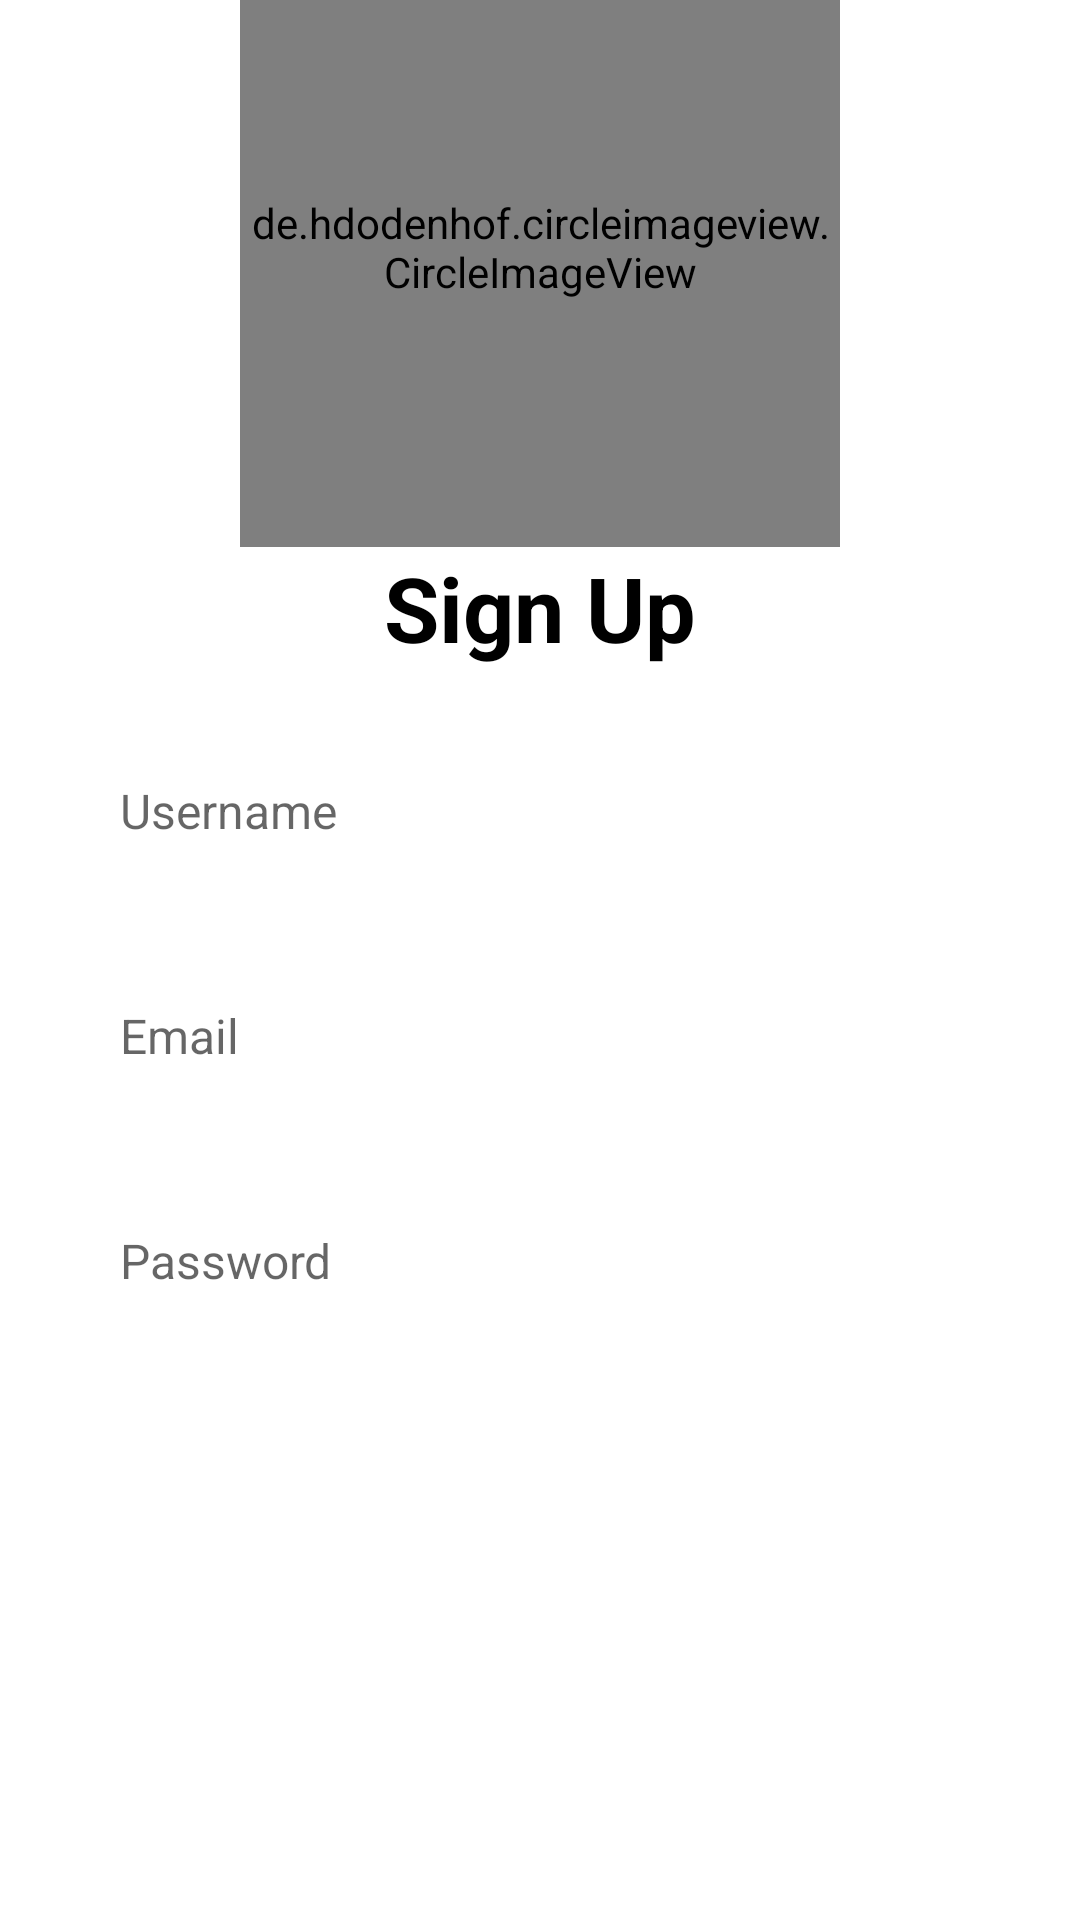

This screen was rendered from an Android layout file. Write that file and the resources it references.
<!-- AndroidManifest.xml: application theme Theme.Car -->
<!-- res/layout/activity_register.xml -->
<?xml version="1.0" encoding="utf-8"?>
<LinearLayout xmlns:android="http://schemas.android.com/apk/res/android"
    xmlns:tools="http://schemas.android.com/tools"
    xmlns:app="http://schemas.android.com/apk/res-auto"
    android:layout_width="match_parent"
    android:layout_height="match_parent"
    android:gravity="center"
    android:orientation="vertical"
    tools:context=".UserActivities.LoginActivity">

    <de.hdodenhof.circleimageview.CircleImageView
        android:id="@+id/image_view"
        android:layout_width="200dp"
        android:layout_height="200dp"
        android:src="@drawable/logo"
        app:civ_border_width="2dp"
        app:civ_border_color="@android:color/transparent"/>

    <TextView
        android:layout_width="wrap_content"
        android:layout_height="wrap_content"
        android:layout_gravity="center"
        android:text="@string/SignUp"
        android:textSize="30sp"
        android:textStyle="bold"
        android:textColor="@color/black"/>


    <EditText
        android:id="@+id/username"
        android:layout_width="match_parent"
        android:layout_height="55dp"
        android:layout_marginStart="20dp"
        android:layout_marginTop="20dp"
        android:layout_marginEnd="20dp"
        android:background="@drawable/input_bg"
        android:hint="@string/Username"
        android:inputType="text"
        android:maxLines="1"
        android:paddingStart="20dp"
        android:paddingEnd="20dp"
        android:textSize="16sp" />

    <EditText
        android:id="@+id/email"
        android:layout_width="match_parent"
        android:layout_height="55dp"
        android:layout_marginStart="20dp"
        android:layout_marginTop="20dp"
        android:layout_marginEnd="20dp"
        android:background="@drawable/input_bg"
        android:hint="@string/Email"
        android:inputType="text"
        android:maxLines="1"
        android:paddingStart="20dp"
        android:paddingEnd="20dp"
        android:textSize="16sp" />

    <RelativeLayout
        android:layout_width="match_parent"
        android:layout_height="55dp"
        android:layout_marginStart="20dp"
        android:layout_marginEnd="20dp"
        android:layout_marginTop="20dp"
        android:background="@drawable/input_bg">

        <EditText
            android:id="@+id/password"
            android:layout_width="match_parent"
            android:layout_height="match_parent"
            android:background="@android:color/transparent"
            android:hint="@string/Password"
            android:inputType="textPassword"
            android:maxLines="1"
            android:paddingStart="20dp"
            android:paddingEnd="20dp"
            android:textSize="16sp"
            app:passwordToggleEnabled="true" />

        

    </RelativeLayout>


        <Spinner
            android:id="@+id/role"
            android:layout_width="match_parent"
            android:layout_height="55dp"
            android:layout_marginStart="20dp"
            android:layout_marginTop="20dp"
            android:layout_marginEnd="20dp"
            android:background="@drawable/input_bg"
            android:hint="@string/Role"
            android:inputType="text"
            android:maxLines="1"
            android:paddingStart="20dp"
            android:paddingEnd="20dp"
            android:textSize="16sp"/>


    <androidx.appcompat.widget.AppCompatButton
        android:id="@+id/registerbutton"
        android:layout_width="match_parent"
        android:layout_height="55dp"
        android:layout_marginStart="20dp"
        android:layout_marginTop="40dp"
        android:layout_marginEnd="20dp"
        android:background="@drawable/login_button"
        android:text="@string/SignUp"
        android:textAllCaps="false"
        android:textColor="@color/white" />


    <LinearLayout
        android:layout_width="wrap_content"
        android:layout_height="wrap_content"
        android:orientation="horizontal"
        android:gravity="center"
        android:layout_marginTop="40dp">

        <TextView
            android:layout_width="wrap_content"
            android:layout_height="wrap_content"
            android:text="@string/HaveAnAccountAlready"/>

        <TextView
            android:id="@+id/logintextview"
            android:layout_width="wrap_content"
            android:layout_height="wrap_content"
            android:text="@string/SignUp"
            android:textColor="@color/blue"
            android:textStyle="bold" />

    </LinearLayout>





</LinearLayout>
<!-- resources referenced by this layout -->
<resources>
  <color name="black">#FF000000</color>
  <color name="blue">#01AED8</color>
  <color name="white">#FFFFFFFF</color>
  <!-- drawable logo: png bitmap (drawable, 38049 bytes) -->
  <string name="Email">Email</string>
  <string name="HaveAnAccountAlready">Have An Account Aleady ? </string>
  <string name="Password">Password</string>
  <string name="Role">Role</string>
  <string name="SignUp">Sign Up</string>
  <string name="Username">Username</string>
  <style name="Theme.Car" parent="Theme.MaterialComponents.DayNight.DarkActionBar">
          
          <item name="colorPrimary">@color/purple_500</item>
          <item name="colorPrimaryVariant">@color/purple_700</item>
          <item name="colorOnPrimary">@color/white</item>
          
          <item name="colorSecondary">@color/teal_200</item>
          <item name="colorSecondaryVariant">@color/teal_700</item>
          <item name="colorOnSecondary">@color/black</item>
          
          <item name="android:statusBarColor">?attr/colorPrimaryVariant</item>
          
      </style>
  <color name="purple_500">#FF6200EE</color>
  <color name="purple_700">#FF3700B3</color>
  <color name="teal_200">#FF03DAC5</color>
  <color name="teal_700">#FF018786</color>
</resources>
